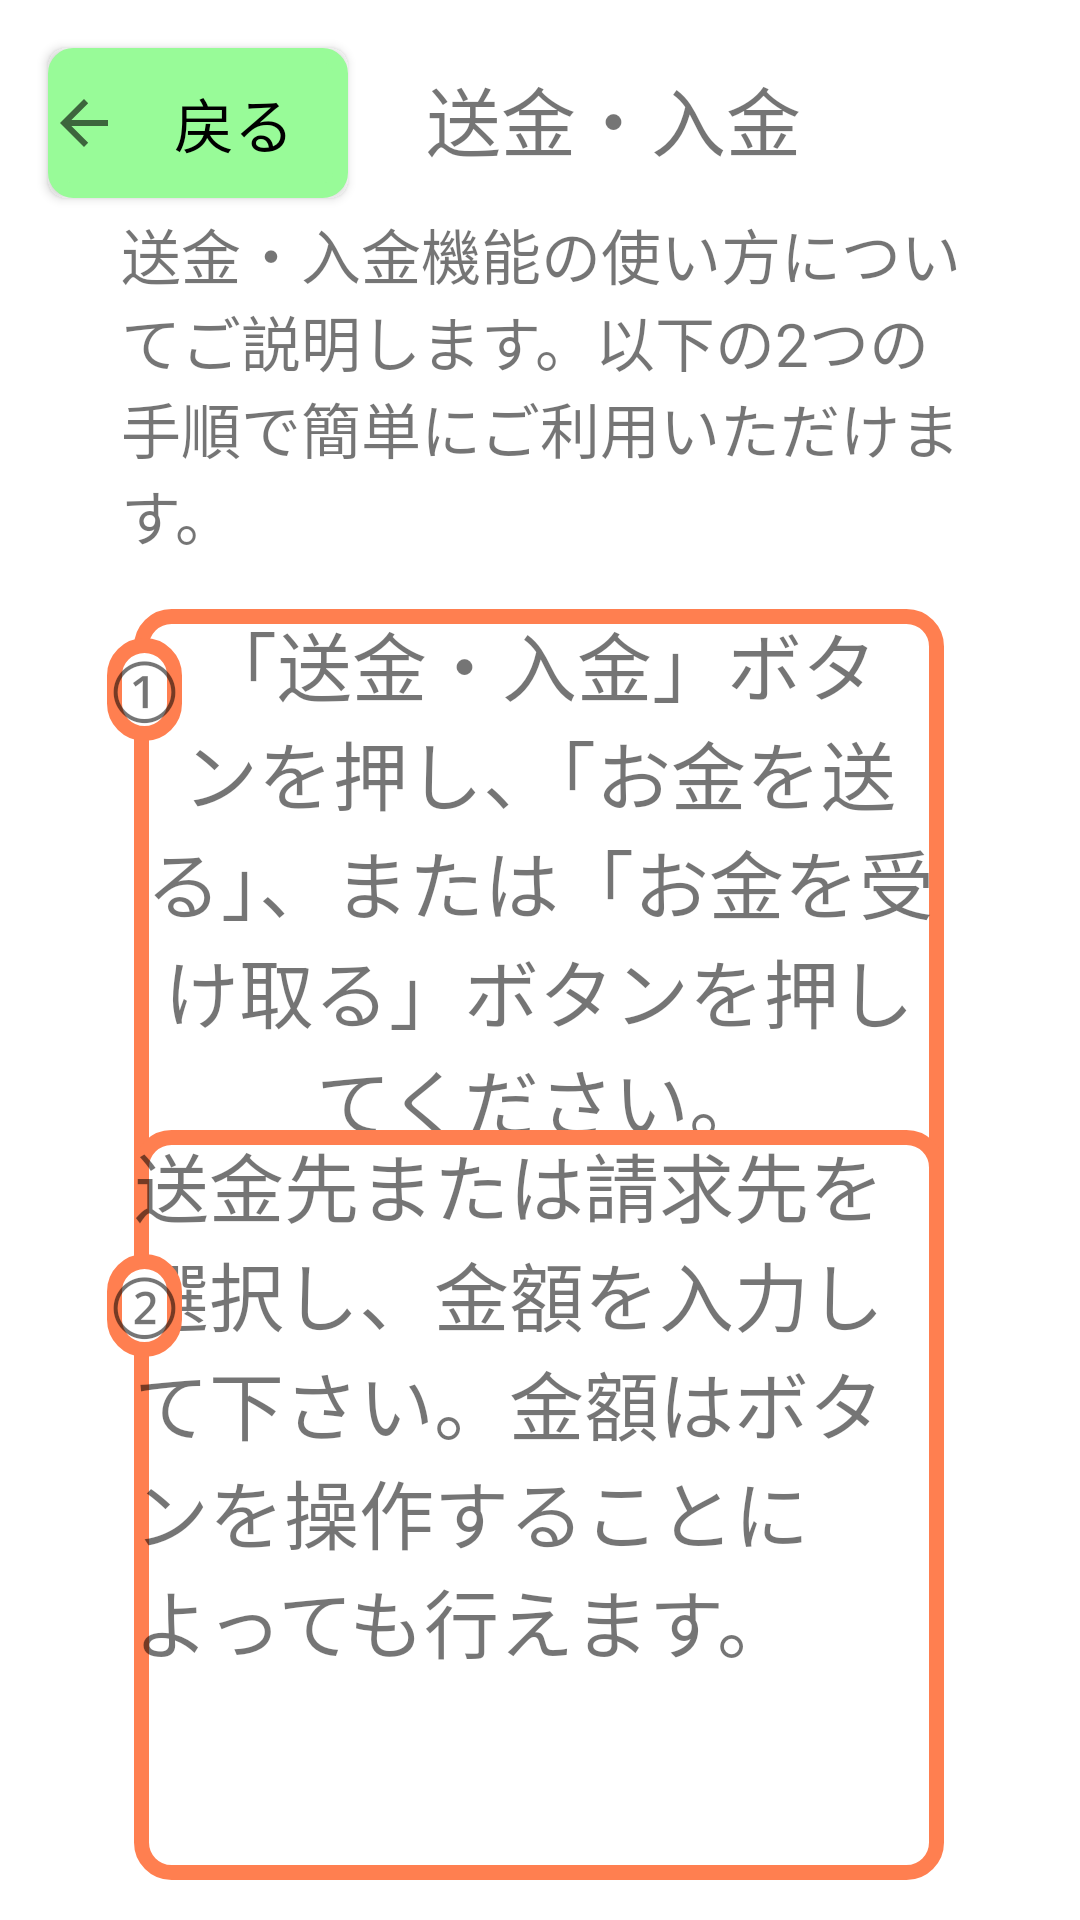

Here is an Android app screen rendered from its layout file. Give the layout XML and the strings, colors and styles it references.
<!-- AndroidManifest.xml: application theme Theme.SeniorPay -->
<!-- res/layout/activity_how_to_do_payment.xml -->
<?xml version="1.0" encoding="utf-8"?>
<androidx.constraintlayout.widget.ConstraintLayout xmlns:android="http://schemas.android.com/apk/res/android"
    xmlns:app="http://schemas.android.com/apk/res-auto"
    xmlns:tools="http://schemas.android.com/tools"
    android:layout_width="match_parent"
    android:layout_height="match_parent"
    tools:context=".HowToUse">

    <Button
        android:id="@+id/back"
        android:layout_width="100dp"
        android:layout_height="50dp"
        android:layout_marginStart="16dp"
        android:layout_marginTop="16dp"
        android:background="@drawable/return_frame_style"
        android:drawableLeft="?attr/actionModeCloseDrawable"
        android:text="@string/back"
        android:textColor="@color/black"
        android:textSize="20sp"
        app:backgroundTint="#98FB98"
        app:layout_constraintStart_toStartOf="parent"
        app:layout_constraintTop_toTopOf="parent"

        tools:ignore="RtlHardcoded" />

    <TextView
        android:id="@+id/title"
        android:layout_width="409dp"
        android:layout_height="47dp"
        android:gravity="center"
        android:text="@string/fund_refund"
        android:textSize="25sp"
        app:layout_constraintBottom_toBottomOf="parent"
        app:layout_constraintTop_toTopOf="parent"
        app:layout_constraintVertical_bias="0.027"
        tools:ignore="MissingConstraints"
        tools:layout_editor_absoluteX="1dp" />


    <TextView
        android:id="@+id/textView"
        android:layout_width="270dp"
        android:layout_height="200dp"
        android:background="@drawable/text_frame_style"
        android:text="「送金・入金」ボタンを押し、「お金を送る」、または「お金を受け取る」ボタンを押してください。"
        android:textAlignment="center"
        android:textSize="25dp"
        app:layout_constraintBottom_toBottomOf="parent"
        app:layout_constraintEnd_toEndOf="parent"
        app:layout_constraintHorizontal_bias="0.496"
        app:layout_constraintStart_toStartOf="parent"
        app:layout_constraintTop_toTopOf="parent"
        app:layout_constraintVertical_bias="0.461"
        tools:ignore="TextContrastCheck" />

    <TextView
        android:id="@+id/textView2"
        android:layout_width="270dp"
        android:layout_height="250dp"
        android:background="@drawable/text_frame_style"
        android:text="送金先または請求先を選択し、金額を入力して下さい。金額はボタンを操作することによっても行えます。"
        android:textSize="25dp"
        app:layout_constraintBottom_toBottomOf="parent"
        app:layout_constraintEnd_toEndOf="parent"
        app:layout_constraintHorizontal_bias="0.496"
        app:layout_constraintStart_toStartOf="parent"
        app:layout_constraintTop_toTopOf="parent"
        app:layout_constraintVertical_bias="0.966" />

    <TextView
        android:id="@+id/textView3"
        android:layout_width="wrap_content"
        android:layout_height="wrap_content"
        android:background="@drawable/text_frame_style"
        android:text="①"
        android:textSize="25sp"
        app:layout_constraintBottom_toBottomOf="parent"
        app:layout_constraintEnd_toEndOf="parent"
        app:layout_constraintHorizontal_bias="0.106"
        app:layout_constraintStart_toStartOf="parent"
        app:layout_constraintTop_toTopOf="parent"
        app:layout_constraintVertical_bias="0.351" />


    <TextView
        android:id="@+id/textView4"
        android:layout_width="wrap_content"
        android:layout_height="wrap_content"
        android:background="@drawable/text_frame_style"
        android:text="②"
        android:textSize="25dp"
        app:layout_constraintBottom_toBottomOf="parent"
        app:layout_constraintEnd_toEndOf="parent"
        app:layout_constraintHorizontal_bias="0.106"
        app:layout_constraintStart_toStartOf="parent"
        app:layout_constraintTop_toTopOf="parent"
        app:layout_constraintVertical_bias="0.69" />

    <TextView
        android:id="@+id/textView7"
        android:layout_width="280dp"
        android:layout_height="150dp"
        android:text="送金・入金機能の使い方についてご説明します。以下の2つの手順で簡単にご利用いただけます。"
        android:textSize="20dp"
        app:layout_constraintBottom_toBottomOf="@+id/textView2"
        app:layout_constraintEnd_toEndOf="parent"
        app:layout_constraintHorizontal_bias="0.503"
        app:layout_constraintStart_toStartOf="parent"
        app:layout_constraintTop_toTopOf="@+id/title"
        app:layout_constraintVertical_bias="0.117" />

</androidx.constraintlayout.widget.ConstraintLayout>
<!-- resources referenced by this layout -->
<resources>
  <color name="black">#FF000000</color>
  <!-- drawable return_frame_style (drawable) -->
  <?xml version="1.0" encoding="utf-8"?>
  <shape xmlns:android="http://schemas.android.com/apk/res/android"
      android:shape="rectangle">
  
          
          <solid android:color="#ffffff" />
  
          
          <corners android:radius="6dp" />
  
          <stroke
              android:width="5dp"
              android:color="#000000" />
  </shape>
  <!-- drawable text_frame_style (drawable) -->
  <?xml version="1.0" encoding="utf-8"?>
  <shape xmlns:android="http://schemas.android.com/apk/res/android"
      android:shape="rectangle">
  
      
      <solid android:color="#ffffff" />
  
      
      <corners android:radius="10dp" />
  
      <stroke
          android:width="5dp"
          android:color="#ff7f50" />
  </shape>
  <string name="back">戻る</string>
  <string name="fund_refund">送金・入金</string>
  <style name="Theme.SeniorPay" parent="Theme.MaterialComponents.DayNight.DarkActionBar">
          
          <item name="colorPrimary">@color/purple_500</item>
          <item name="colorPrimaryVariant">@color/purple_700</item>
          <item name="colorOnPrimary">@color/white</item>
          
          <item name="colorSecondary">@color/teal_200</item>
          <item name="colorSecondaryVariant">@color/teal_700</item>
          <item name="colorOnSecondary">@color/black</item>
          
          <item name="android:statusBarColor" tools:targetApi="21">?attr/colorPrimaryVariant</item>
          
      </style>
  <color name="purple_500">#FF6200EE</color>
  <color name="purple_700">#FF3700B3</color>
  <color name="white">#FFFFFFFF</color>
  <color name="teal_200">#FF03DAC5</color>
  <color name="teal_700">#FF018786</color>
</resources>
